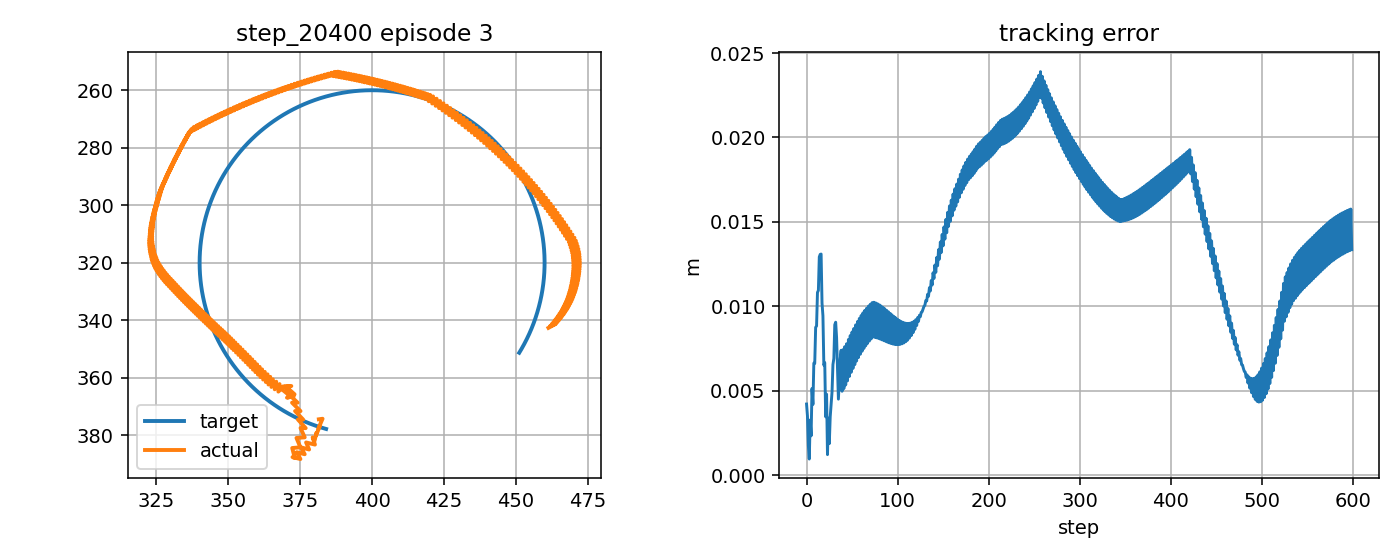

Source data for this figure (header and first rows):
step, t, x_target_px, y_target_px, x_ee_px, y_ee_px, q1, q2, dq1, dq2, tau1, tau2, tau_pd1, tau_pd2, reward, ee_error_px, ee_error_m, q_error_norm, dq_error_norm, action_norm, action_saturation, tau_total_norm, tau_residual_norm, q_abs_max
0, 3.665, 384, 377.8, 381.5, 374.5, -2.603, 2.363, -1.052, -1.667, -5.283, -0.5858, -4.925, 0.3509, 0.7446, 4.21, 0.00421, 0.02983, 1.789, 0.2006, 0.0, 5.316, 1.003, 2.603
1, 3.681, 383.5, 377.7, 382.8, 374.3, -2.593, 2.363, 0.6146, 0.0, 2.751, 13.64, 6.119, 14.58, 0.8608, 3.499, 0.003499, 0.02499, 0.8341, 0.6992, 0.0, 13.91, 3.496, 2.593
2, 3.698, 383, 377.6, 381.3, 377.7, -2.61, 2.386, -1.052, 1.356, -8.852, 2.226, -11.06, 1.18, 0.959, 1.744, 0.001744, 0.01402, 1.671, 0.4882, 0.0, 9.128, 2.441, 2.61
3, 3.715, 382.6, 377.4, 381.8, 376.9, -2.605, 2.381, 0.3118, -0.3107, 5.526, -9.884, 6.147, -10.53, 0.9769, 0.9512, 0.0009512, 0.006986, 0.5668, 0.1789, 0.0, 11.32, 0.8945, 2.605
4, 3.731, 382.1, 377.3, 380.5, 380.1, -2.621, 2.402, -0.9624, 1.291, -7.03, 2.09, -7.81, 2.916, 0.8204, 3.267, 0.003267, 0.0256, 1.577, 0.2273, 0.0, 7.334, 1.136, 2.621
5, 3.748, 381.6, 377.1, 380.6, 379.2, -2.619, 2.396, 0.1545, -0.3752, 4.967, -9.841, 5.419, -10.73, 0.9242, 2.324, 0.002324, 0.01806, 0.4565, 0.1986, 0.0, 11.02, 0.9932, 2.619
6, 3.765, 381.1, 377, 380, 382, -2.629, 2.415, -0.6027, 1.116, -5.481, 1.88, -5.968, 2.752, 0.7349, 5.127, 0.005127, 0.03858, 1.278, 0.1997, 0.0, 5.795, 0.9987, 2.629
7, 3.781, 380.7, 376.8, 379.3, 380.8, -2.632, 2.406, -0.1897, -0.5506, 2.442, -8.283, 1.868, -9.901, 0.8465, 4.185, 0.004185, 0.032, 0.4497, 0.3433, 0.0, 8.636, 1.717, 2.632
8, 3.798, 380.2, 376.6, 380.1, 383.3, -2.63, 2.424, 0.1216, 1.116, -2.692, 2.309, -2.261, 3.675, 0.6792, 6.63, 0.00663, 0.0484, 1.261, 0.2865, 0.0, 3.546, 1.432, 2.63
9, 3.815, 379.7, 376.5, 377, 382.5, -2.654, 2.415, -1.431, -0.5506, -3.298, -7.504, -5.56, -10.38, 0.7168, 6.619, 0.006619, 0.05137, 1.31, 0.7322, 0.0, 8.197, 3.661, 2.654
10, 3.831, 379.2, 376.3, 378.1, 385, -2.65, 2.434, 0.2361, 1.116, 7.499, 2.331, 10.74, 3.187, 0.5876, 8.751, 0.008751, 0.065, 1.298, 0.6713, 0.0, 7.853, 3.356, 2.65
11, 3.848, 378.8, 376.1, 375.3, 384.2, -2.672, 2.424, -1.31, -0.5506, -3.143, -7.48, -6.177, -10.87, 0.6149, 8.833, 0.008833, 0.06858, 1.199, 0.9102, 0.0, 8.113, 4.551, 2.672
12, 3.865, 378.3, 375.9, 376.6, 386.6, -2.666, 2.443, 0.3568, 1.116, 7.044, 1.781, 9.996, 2.695, 0.505, 10.82, 0.01082, 0.08077, 1.345, 0.6179, 0.0, 7.266, 3.089, 2.666
13, 3.881, 377.8, 375.8, 373.8, 385.9, -2.687, 2.434, -1.31, -0.5506, -3.512, -7.885, -6.998, -11.37, 0.5214, 10.94, 0.01094, 0.08471, 1.202, 0.9851, 0.0, 8.632, 4.925, 2.687
14, 3.898, 377.4, 375.6, 375.1, 388.3, -2.681, 2.452, 0.3568, 1.116, 7.735, 1.046, 10.39, 2.199, 0.4162, 12.92, 0.01292, 0.09685, 1.347, 0.5782, 0.0, 7.805, 2.891, 2.681
15, 3.915, 376.9, 375.4, 372.3, 387.6, -2.703, 2.443, -1.31, -0.5506, -2.862, -8.425, -6.604, -11.86, 0.4278, 13.07, 0.01307, 0.1011, 1.205, 1.016, 0.0, 8.898, 5.082, 2.703
16, 3.931, 376.5, 375.2, 373.1, 387.8, -2.697, 2.446, 0.3568, 0.1702, 8.513, 0.02953, 10.78, 1.699, 0.4481, 13.09, 0.01309, 0.09964, 0.6129, 0.5638, 0.0, 8.513, 2.819, 2.697
17, 3.948, 376, 375, 372.2, 384.5, -2.697, 2.421, 0.02574, -1.496, -2.504, -1.568, -6.206, -4.251, 0.6169, 10.19, 0.01019, 0.07913, 1.389, 0.9143, 0.0, 2.955, 4.571, 2.697
18, 3.965, 375.5, 374.8, 375.1, 384.2, -2.673, 2.424, 1.426, 0.1702, -2.207, 7.735, -3.017, 9.862, 0.6228, 9.435, 0.009435, 0.06974, 1.631, 0.4551, 0.0, 8.044, 2.276, 2.673
19, 3.981, 375.1, 374.6, 373.7, 380.9, -2.677, 2.399, -0.2409, -1.496, -14.04, -3.023, -18.01, -3.652, 0.7769, 6.513, 0.006513, 0.04948, 1.371, 0.8029, 0.0, 14.37, 4.015, 2.677
20, 3.998, 374.6, 374.4, 376.6, 380.7, -2.654, 2.402, 1.398, 0.1702, -1.614, 8.452, -1.293, 10.46, 0.722, 6.661, 0.006661, 0.04751, 1.599, 0.4063, 0.0, 8.604, 2.032, 2.654
21, 4.015, 374.2, 374.2, 375.1, 377.5, -2.658, 2.377, -0.2691, -1.496, -15.22, -4.294, -18.65, -3.058, 0.9115, 3.453, 0.003453, 0.02472, 1.369, 0.7292, 0.0, 15.81, 3.646, 2.658
22, 4.031, 373.7, 373.9, 376.9, 377.5, -2.645, 2.38, 0.8275, 0.1702, -2.982, 8.56, -1.908, 11.05, 0.7718, 4.793, 0.004793, 0.03376, 1.041, 0.5423, 0.0, 9.064, 2.712, 2.645
23, 4.048, 373.3, 373.7, 374.2, 374.5, -2.659, 2.355, -0.8391, -1.496, -11.37, -4.165, -13.48, -2.471, 1.016, 1.213, 0.001213, 0.008499, 1.519, 0.5415, 0.0, 12.11, 2.707, 2.659
24, 4.065, 372.8, 373.5, 376, 374.6, -2.645, 2.358, 0.8275, 0.1702, 0.6403, 10.52, 3.618, 11.63, 0.8107, 3.371, 0.003371, 0.02455, 1.037, 0.6358, 0.0, 10.54, 3.179, 2.645
25, 4.081, 372.4, 373.3, 373.2, 371.6, -2.659, 2.333, -0.8391, -1.496, -11.08, -3.298, -13.65, -1.89, 0.9465, 1.865, 0.001865, 0.01462, 1.518, 0.5864, 0.0, 11.56, 2.932, 2.659
26, 4.098, 371.9, 373, 375.1, 371.6, -2.645, 2.336, 0.8275, 0.1702, 0.3755, 11.36, 3.451, 12.21, 0.8181, 3.459, 0.003459, 0.02711, 1.033, 0.638, 0.0, 11.37, 3.19, 2.645
27, 4.115, 371.5, 372.8, 372.2, 368.7, -2.659, 2.311, -0.8391, -1.496, -10.86, -2.304, -13.81, -1.315, 0.8069, 4.176, 0.004176, 0.03188, 1.517, 0.6227, 0.0, 11.1, 3.113, 2.659
28, 4.131, 371.1, 372.6, 374.1, 368.7, -2.645, 2.313, 0.8275, 0.1702, 0.1259, 12.2, 3.292, 12.78, 0.7746, 4.926, 0.004926, 0.03896, 1.029, 0.6436, 0.0, 12.2, 3.218, 2.645
29, 4.148, 370.6, 372.3, 371, 365.8, -2.659, 2.289, -0.8391, -1.496, -10.71, -1.247, -13.97, -0.7429, 0.6899, 6.547, 0.006547, 0.04962, 1.516, 0.66, 0.0, 10.78, 3.3, 2.659
30, 4.165, 370.2, 372.1, 373, 365.8, -2.645, 2.291, 0.8275, 0.1702, 0.09722, 13.01, 3.139, 13.35, 0.701, 6.911, 0.006911, 0.05416, 1.025, 0.6123, 0.0, 13.01, 3.061, 2.645
31, 4.181, 369.8, 371.8, 369.9, 362.9, -2.659, 2.266, -0.8391, -1.496, -10.59, -0.1146, -14.12, -0.1751, 0.5825, 8.904, 0.008904, 0.06733, 1.516, 0.7054, 0.0, 10.59, 3.527, 2.659
32, 4.198, 369.3, 371.6, 371.9, 362.9, -2.646, 2.269, 0.8275, 0.1702, 0.1279, 13.96, 2.994, 13.92, 0.6166, 9.056, 0.009056, 0.07045, 1.021, 0.5732, 0.0, 13.96, 2.866, 2.646
33, 4.215, 368.9, 371.3, 370, 363.2, -2.66, 2.269, -0.8391, -0.02803, -10.5, 1.275, -14.26, 0.3886, 0.6694, 8.149, 0.008149, 0.06254, 0.7113, 0.7726, 0.0, 10.58, 3.863, 2.66
34, 4.231, 368.5, 371.1, 372.7, 366.5, -2.649, 2.296, 0.6161, 1.639, 1.126, 2.24, 2.866, 1.883, 0.7809, 6.236, 0.006236, 0.04907, 1.945, 0.355, 0.0, 2.507, 1.775, 2.649
35, 4.248, 368.1, 370.8, 370.4, 366.9, -2.667, 2.296, -1.051, -0.02803, -8.351, -8.904, -12.13, -12.5, 0.825, 4.5, 0.0045, 0.03544, 0.9261, 1.042, 0.0, 12.21, 5.212, 2.667
36, 4.265, 367.6, 370.5, 371.7, 366.6, -2.657, 2.295, 0.6161, -0.03827, 2.645, 0.6505, 5.133, 0.7442, 0.7382, 5.694, 0.005694, 0.04466, 0.7564, 0.4981, 0.0, 2.723, 2.491, 2.657
37, 4.281, 367.2, 370.2, 367.9, 363.4, -2.674, 2.267, -1.051, -1.705, -9.669, -0.821, -11.98, 0.7473, 0.6876, 6.881, 0.006881, 0.05276, 1.8, 0.5588, 0.0, 9.704, 2.794, 2.674
38, 4.298, 366.8, 370, 369.2, 363, -2.664, 2.266, 0.6161, -0.03827, 2.382, 14.77, 5.273, 14.95, 0.6789, 7.394, 0.007394, 0.05784, 0.7515, 0.5792, 0.0, 14.96, 2.896, 2.664
39, 4.315, 366.4, 369.7, 367.4, 364.8, -2.681, 2.276, -1.051, 0.5988, -8.543, 1.55, -11.84, 1.539, 0.8361, 4.966, 0.004966, 0.0385, 1.201, 0.659, 0.0, 8.682, 3.295, 2.681
40, 4.331, 366, 369.4, 367.8, 362.2, -2.671, 2.258, 0.6161, -1.068, 4.48, -2.739, 5.436, -4.017, 0.6443, 7.43, 0.00743, 0.05789, 1.165, 0.3191, 0.0, 5.251, 1.595, 2.671
41, 4.348, 365.6, 369.1, 366.1, 364, -2.687, 2.268, -0.9851, 0.5988, -9.611, 7.553, -11.68, 9.829, 0.8286, 5.124, 0.005124, 0.03945, 1.157, 0.6149, 0.0, 12.22, 3.074, 2.687
42, 4.365, 365.1, 368.8, 366.7, 361.4, -2.676, 2.25, 0.6816, -1.068, 4.426, -2.435, 4.904, -3.965, 0.6363, 7.61, 0.00761, 0.05918, 1.201, 0.3207, 0.0, 5.051, 1.604, 2.676
43, 4.381, 364.7, 368.5, 365, 363.2, -2.692, 2.26, -0.9851, 0.5988, -9.842, 7.591, -12.25, 9.879, 0.8175, 5.339, 0.005339, 0.04091, 1.163, 0.664, 0.0, 12.43, 3.32, 2.692
44, 4.398, 364.3, 368.2, 365.5, 360.6, -2.681, 2.243, 0.6816, -1.068, 4.764, -2.148, 4.993, -3.916, 0.6295, 7.78, 0.00778, 0.06036, 1.195, 0.3566, 0.0, 5.226, 1.783, 2.681
45, 4.415, 363.9, 368, 363.9, 362.4, -2.697, 2.252, -0.9308, 0.5988, -9.588, 7.827, -12.16, 9.927, 0.806, 5.583, 0.005583, 0.04266, 1.129, 0.6633, 0.0, 12.38, 3.317, 2.697
46, 4.431, 363.5, 367.6, 364.6, 359.7, -2.684, 2.235, 0.7358, -1.068, 4.693, -1.898, 4.512, -3.87, 0.618, 8.033, 0.008033, 0.06234, 1.226, 0.3961, 0.0, 5.062, 1.98, 2.684
47, 4.448, 363.1, 367.3, 363, 361.5, -2.7, 2.245, -0.9308, 0.5988, -9.869, 7.818, -12.67, 9.972, 0.7936, 5.843, 0.005843, 0.04464, 1.135, 0.7061, 0.0, 12.59, 3.53, 2.7
48, 4.465, 362.7, 367, 363.6, 358.8, -2.688, 2.227, 0.7358, -1.068, 4.872, -1.697, 4.548, -3.826, 0.608, 8.266, 0.008266, 0.06415, 1.22, 0.4306, 0.0, 5.159, 2.153, 2.688
49, 4.481, 362.4, 366.7, 362.1, 360.6, -2.703, 2.237, -0.9308, 0.5988, -9.754, 7.957, -12.63, 10.01, 0.7833, 6.086, 0.006086, 0.04647, 1.141, 0.7068, 0.0, 12.59, 3.534, 2.703
50, 4.498, 362, 366.4, 362.7, 358, -2.691, 2.219, 0.7358, -1.068, 5.046, -1.482, 4.591, -3.785, 0.5988, 8.479, 0.008479, 0.06581, 1.214, 0.4695, 0.0, 5.259, 2.347, 2.691
51, 4.515, 361.6, 366.1, 361.1, 359.8, -2.706, 2.229, -0.9234, 0.5988, -9.618, 8.114, -12.58, 10.05, 0.7734, 6.316, 0.006316, 0.0482, 1.142, 0.7084, 0.0, 12.58, 3.542, 2.706
52, 4.531, 361.2, 365.8, 361.8, 357.1, -2.694, 2.211, 0.7433, -1.068, 5.178, -1.277, 4.562, -3.746, 0.5897, 8.685, 0.008685, 0.06742, 1.214, 0.5089, 0.0, 5.333, 2.544, 2.694
53, 4.548, 360.8, 365.4, 360.3, 358.9, -2.709, 2.221, -0.9054, 0.5988, -9.545, 8.26, -12.61, 10.09, 0.7634, 6.542, 0.006542, 0.04994, 1.134, 0.7142, 0.0, 12.62, 3.571, 2.709
54, 4.565, 360.4, 365.1, 360.9, 356.2, -2.696, 2.203, 0.7613, -1.068, 5.221, -1.092, 4.418, -3.71, 0.5798, 8.9, 0.0089, 0.06916, 1.22, 0.5477, 0.0, 5.334, 2.738, 2.696
55, 4.581, 360.1, 364.8, 359.4, 358.1, -2.711, 2.213, -0.9054, 0.5988, -9.582, 8.359, -12.76, 10.13, 0.7539, 6.76, 0.00676, 0.05164, 1.14, 0.7278, 0.0, 12.72, 3.639, 2.711
56, 4.598, 359.7, 364.4, 360, 355.4, -2.699, 2.196, 0.7613, -1.068, 5.354, -0.9295, 4.451, -3.676, 0.5711, 9.096, 0.009096, 0.07074, 1.215, 0.5782, 0.0, 5.434, 2.891, 2.699
57, 4.615, 359.3, 364.1, 358.5, 357.2, -2.714, 2.206, -0.8998, 0.5988, -9.491, 8.493, -12.73, 10.16, 0.7452, 6.963, 0.006963, 0.05323, 1.142, 0.7279, 0.0, 12.74, 3.639, 2.714
58, 4.631, 359, 363.8, 359.2, 354.5, -2.701, 2.188, 0.7668, -1.068, 5.457, -0.7773, 4.432, -3.644, 0.5627, 9.281, 0.009281, 0.07225, 1.213, 0.6089, 0.0, 5.512, 3.044, 2.701
59, 4.648, 358.6, 363.4, 357.7, 356.3, -2.716, 2.198, -0.8957, 0.5988, -9.444, 8.61, -12.75, 10.19, 0.7369, 7.155, 0.007155, 0.05474, 1.145, 0.7321, 0.0, 12.78, 3.66, 2.716
... 540 more rows
